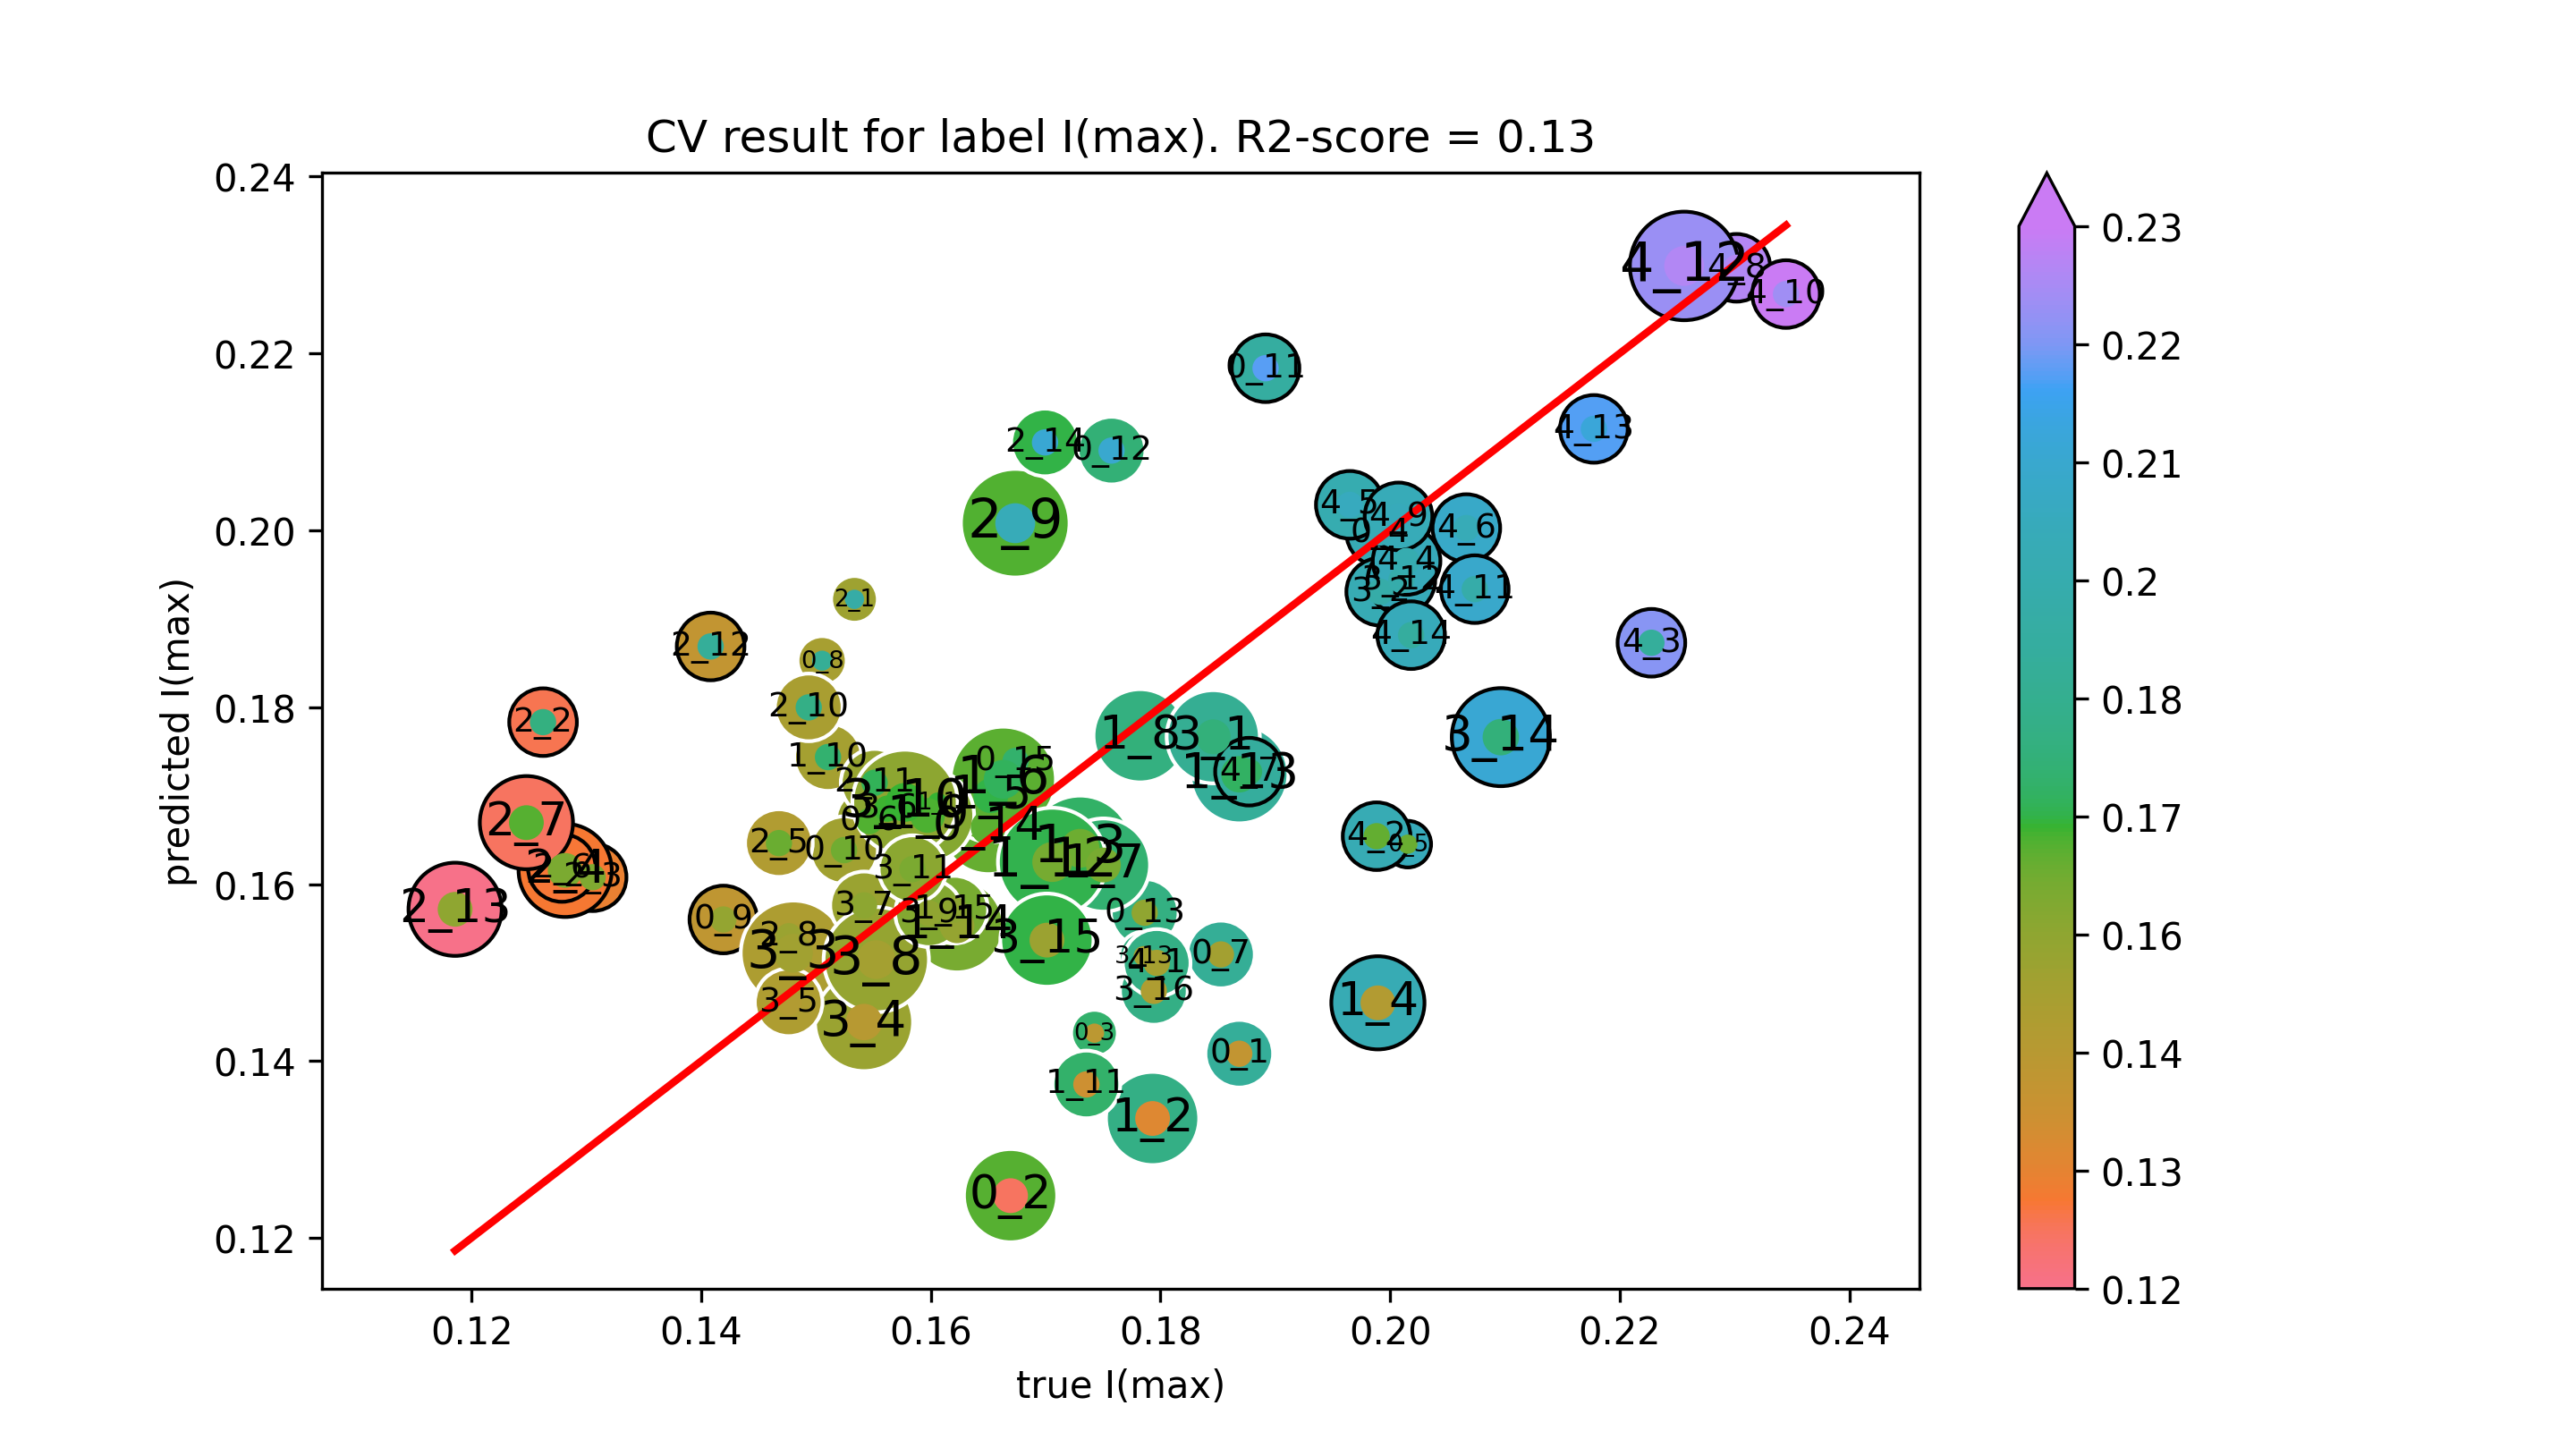

Values plotted in this chart, from the file beside it:
true I(max), predicted I(max)
0.1869, 0.1408
0.1669, 0.1248
0.1743, 0.1431
0.1991, 0.1998
0.2015, 0.1645
0.1547, 0.1671
0.1853, 0.152
0.1505, 0.1853
0.1419, 0.156
0.1524, 0.1638
0.1892, 0.2183
0.1757, 0.209
0.1786, 0.1568
0.165, 0.1664
0.1674, 0.1739
0.1606, 0.1693
0.1793, 0.1335
0.173, 0.1641
0.1989, 0.1466
0.1652, 0.17
0.1663, 0.1718
0.175, 0.1622
0.1782, 0.1768
0.1597, 0.1678
0.151, 0.1744
0.1735, 0.1374
0.1706, 0.1625
0.1869, 0.1724
0.1623, 0.1553
0.162, 0.1571
0.1534, 0.1922
0.1262, 0.1783
0.1305, 0.1608
0.1282, 0.1615
0.1468, 0.1646
0.1279, 0.1618
0.1248, 0.1669
0.1476, 0.1541
0.1674, 0.2008
0.1494, 0.18
0.1551, 0.1715
0.1408, 0.1869
0.1186, 0.1572
0.1699, 0.2099
0.1846, 0.1767
0.1991, 0.1931
0.148, 0.1522
0.1542, 0.1444
0.1476, 0.1466
0.1562, 0.1685
0.1542, 0.1576
0.1552, 0.1515
0.1598, 0.1567
0.1577, 0.1692
0.1584, 0.1617
0.201, 0.1944
0.1785, 0.1519
0.2096, 0.1766
0.1701, 0.1537
0.1794, 0.1479
... 14 more rows
